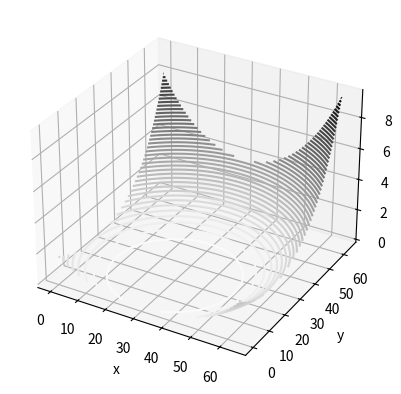

This figure's Python source:
from mpl_toolkits.mplot3d import axes3d
import matplotlib.pyplot as plt
import numpy as np

def f(x, y):
    return np.sin(np.sqrt(x ** 2 + y ** 2))

def distance(point, x, y):
    return np.power(np.power(point[0]-x,2)+np.power(point[1]-y,2),2)

x = np.linspace(0, 64, num=64)
y = np.linspace(0, 64, num=64)
point = [30, 20]

X, Y = np.meshgrid(x, y)
Z = distance(point, X, Y)

def dim(x):
    return x.shape

print(dim(X))
print(dim(Y))
print(dim(Z))

fig = plt.figure()
ax = plt.axes(projection='3d')
ax.contour3D(X, Y, Z, 50, cmap='binary')

ax.set_xlabel('x')
ax.set_ylabel('y')
ax.set_zlabel('z');

plt.show()
